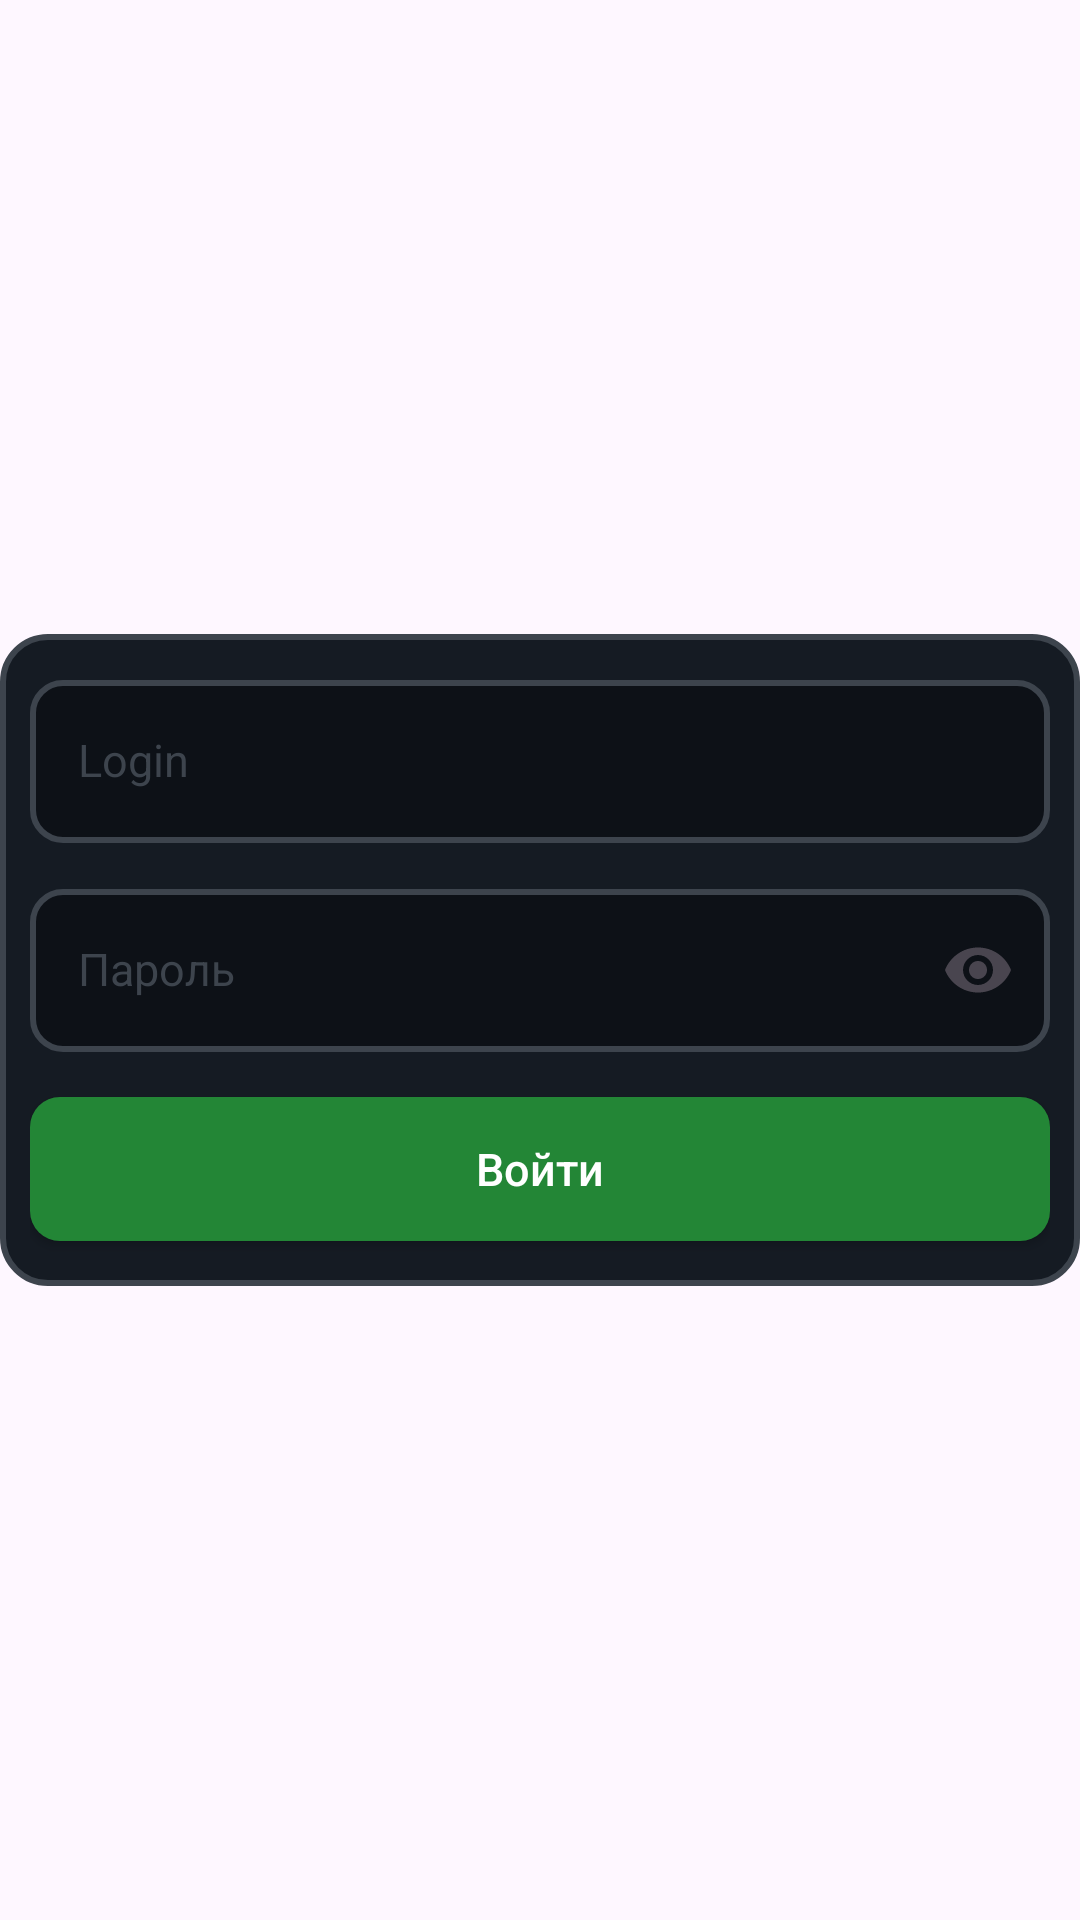

Android layout source for this screen:
<!-- AndroidManifest.xml: application theme Theme.GitHubService -->
<!-- res/layout/fmt_sign_in.xml -->
<?xml version="1.0" encoding="utf-8"?>
<androidx.constraintlayout.widget.ConstraintLayout xmlns:android="http://schemas.android.com/apk/res/android"
    xmlns:app="http://schemas.android.com/apk/res-auto"
    xmlns:tools="http://schemas.android.com/tools"
    android:layout_width="match_parent"
    android:layout_height="match_parent"
    app:layout_constraintHorizontal_bias="0.5"
    tools:context=".ui.screens.sign_in.SignInFragment" >

    <LinearLayout
        android:id="@+id/linear_layout"
        android:layout_width="match_parent"
        android:layout_height="wrap_content"
        android:orientation="vertical"
        android:paddingHorizontal="@dimen/spacer_10"
        app:layout_constraintBottom_toBottomOf="parent"
        app:layout_constraintEnd_toEndOf="parent"
        app:layout_constraintStart_toStartOf="parent"
        app:layout_constraintTop_toTopOf="parent"
        android:background="@drawable/bg_view">

        <com.google.android.material.textfield.TextInputLayout
            android:id="@+id/login_text_input_layout"
            android:layout_width="match_parent"
            android:layout_height="wrap_content"
            style="@style/TextInputLayout"
            android:textColorHint="@color/gray">

            <com.google.android.material.textfield.TextInputEditText
                android:id="@+id/sign_in_login_edit_text"
                style="@style/TextInputEditText"
                android:layout_width="match_parent"
                android:layout_height="wrap_content"
                android:layout_marginTop="@dimen/spacer_5"
                android:hint="@string/fmt_sign_up_in_hint_text_login"
                android:maxLines="1" />

        </com.google.android.material.textfield.TextInputLayout>

        <com.google.android.material.textfield.TextInputLayout
            android:id="@+id/password_text_input_layout"
            style="@style/TextInputLayout"
            android:layout_width="match_parent"
            android:layout_height="wrap_content"
            app:endIconMode="password_toggle"
            android:layout_marginTop="@dimen/spacer_5">

            <com.google.android.material.textfield.TextInputEditText
                android:id="@+id/sign_in_password_edit_text"
                style="@style/TextInputEditText"
                android:layout_width="match_parent"
                android:layout_height="wrap_content"
                android:layout_marginTop="@dimen/spacer_5"
                android:hint="@string/fmt_sign_in_up_hint_text_password"
                android:inputType="textPassword"
                android:maxLines="1" />

        </com.google.android.material.textfield.TextInputLayout>

        <Button
            android:id="@+id/sign_in_button"
            style="@style/Button"
            android:enabled="true"
            android:layout_marginTop="@dimen/spacer_15"
            android:layout_marginBottom="@dimen/spacer_10"
            android:layout_width="match_parent"
            android:layout_height="wrap_content"
            android:text="@string/fmt_sign_in_text_enter" />

    </LinearLayout>

</androidx.constraintlayout.widget.ConstraintLayout>
<!-- resources referenced by this layout -->
<resources>
  <color name="gray">#FF3d444d</color>
  <dimen name="spacer_10">10dp</dimen>
  <dimen name="spacer_15">15dp</dimen>
  <dimen name="spacer_5">5dp</dimen>
  <!-- drawable bg_view (drawable) -->
  <?xml version="1.0" encoding="utf-8"?>
  <shape
      xmlns:android="http://schemas.android.com/apk/res/android"
      android:shape="rectangle">
  
      <solid android:color="@color/dark_blue" />
  
      <padding
          android:left="5dp"
          android:top="5dp"
          android:right="5dp"
          android:bottom="5dp"    >
      </padding>
  
      <corners
          android:radius="@dimen/corner_radius_15">
      </corners>
  
      <stroke android:color="@color/gray" android:width="@dimen/width_2"/>
  
  </shape>
  <string name="fmt_sign_in_text_enter">Войти</string>
  <string name="fmt_sign_in_up_hint_text_password">Пароль</string>
  <string name="fmt_sign_up_in_hint_text_login">Login</string>
  <style name="Button">
          <item name="backgroundTint">@null</item>
          <item name="android:background">@drawable/bg_button</item>
          <item name="android:textColor">@color/white</item>
          <item name="android:textSize">@dimen/text_size_17</item>
          <item name="android:textAllCaps">false</item>
          <item name="minHeight">@dimen/element_min_height</item>
      </style>
  <style name="TextInputEditText" parent="Widget.MaterialComponents.TextInputLayout.OutlinedBox">
          <item name="android:background">@drawable/bg_text_input_edit_text</item>
          <item name="android:textSize">@dimen/text_size_15</item>
          <item name="android:textColor">@color/white</item>
          <item name="android:textColorHint">@color/gray</item>
          <item name="boxStrokeColor">@null</item>
      </style>
  <style name="TextInputLayout">
          <item name="android:textColorHint">@color/gray</item>
          <item name="android:paddingTop">@dimen/spacer_5</item>
          <item name="boxStrokeWidthFocused">0dp</item>
          <item name="boxStrokeWidth">0dp</item>
          <item name="cursorColor">@color/white</item>
          <item name="hintTextColor">@color/white</item>
      </style>
  <style name="Theme.GitHubService" parent="Theme.MaterialComponents.DayNight.DarkActionBar">
          
          <item name="colorPrimary">@color/purple_500</item>
          <item name="colorPrimaryVariant">@color/purple_700</item>
          <item name="colorOnPrimary">@color/white</item>
          
          <item name="colorSecondary">@color/teal_200</item>
          <item name="colorSecondaryVariant">@color/teal_700</item>
          <item name="colorOnSecondary">@color/black</item>
          
          <item name="android:statusBarColor">?attr/colorPrimaryVariant</item>
          
      </style>
  <color name="dark_blue">#FF151b23</color>
  <dimen name="corner_radius_15">15dp</dimen>
  <dimen name="width_2">2dp</dimen>
  <!-- drawable bg_button (drawable) -->
  <?xml version="1.0" encoding="utf-8"?>
  <shape xmlns:android="http://schemas.android.com/apk/res/android"
      android:shape="rectangle">
      <corners android:radius="@dimen/corner_radius_10"/>
      <solid android:color="@color/green"/>
  </shape>
  <color name="white">#FFFFFFFF</color>
  <dimen name="text_size_17">15sp</dimen>
  <dimen name="element_min_height">50dp</dimen>
  <!-- drawable bg_text_input_edit_text (drawable) -->
  <?xml version="1.0" encoding="utf-8"?>
  <shape xmlns:android="http://schemas.android.com/apk/res/android"
      android:shape="rectangle">
      <corners android:radius="@dimen/corner_radius_10"/>
      <stroke android:width="@dimen/width_2" android:color="@color/gray"/>
      <solid android:color="@color/background"/>
  </shape>
  <dimen name="text_size_15">15sp</dimen>
  <color name="purple_500">#FF6200EE</color>
  <color name="purple_700">#FF3700B3</color>
  <color name="teal_200">#FF03DAC5</color>
  <color name="teal_700">#FF018786</color>
  <color name="black">#FF000000</color>
  <dimen name="corner_radius_10">10dp</dimen>
  <color name="green">#FF238636</color>
  <color name="background">#FF0d1117</color>
</resources>
